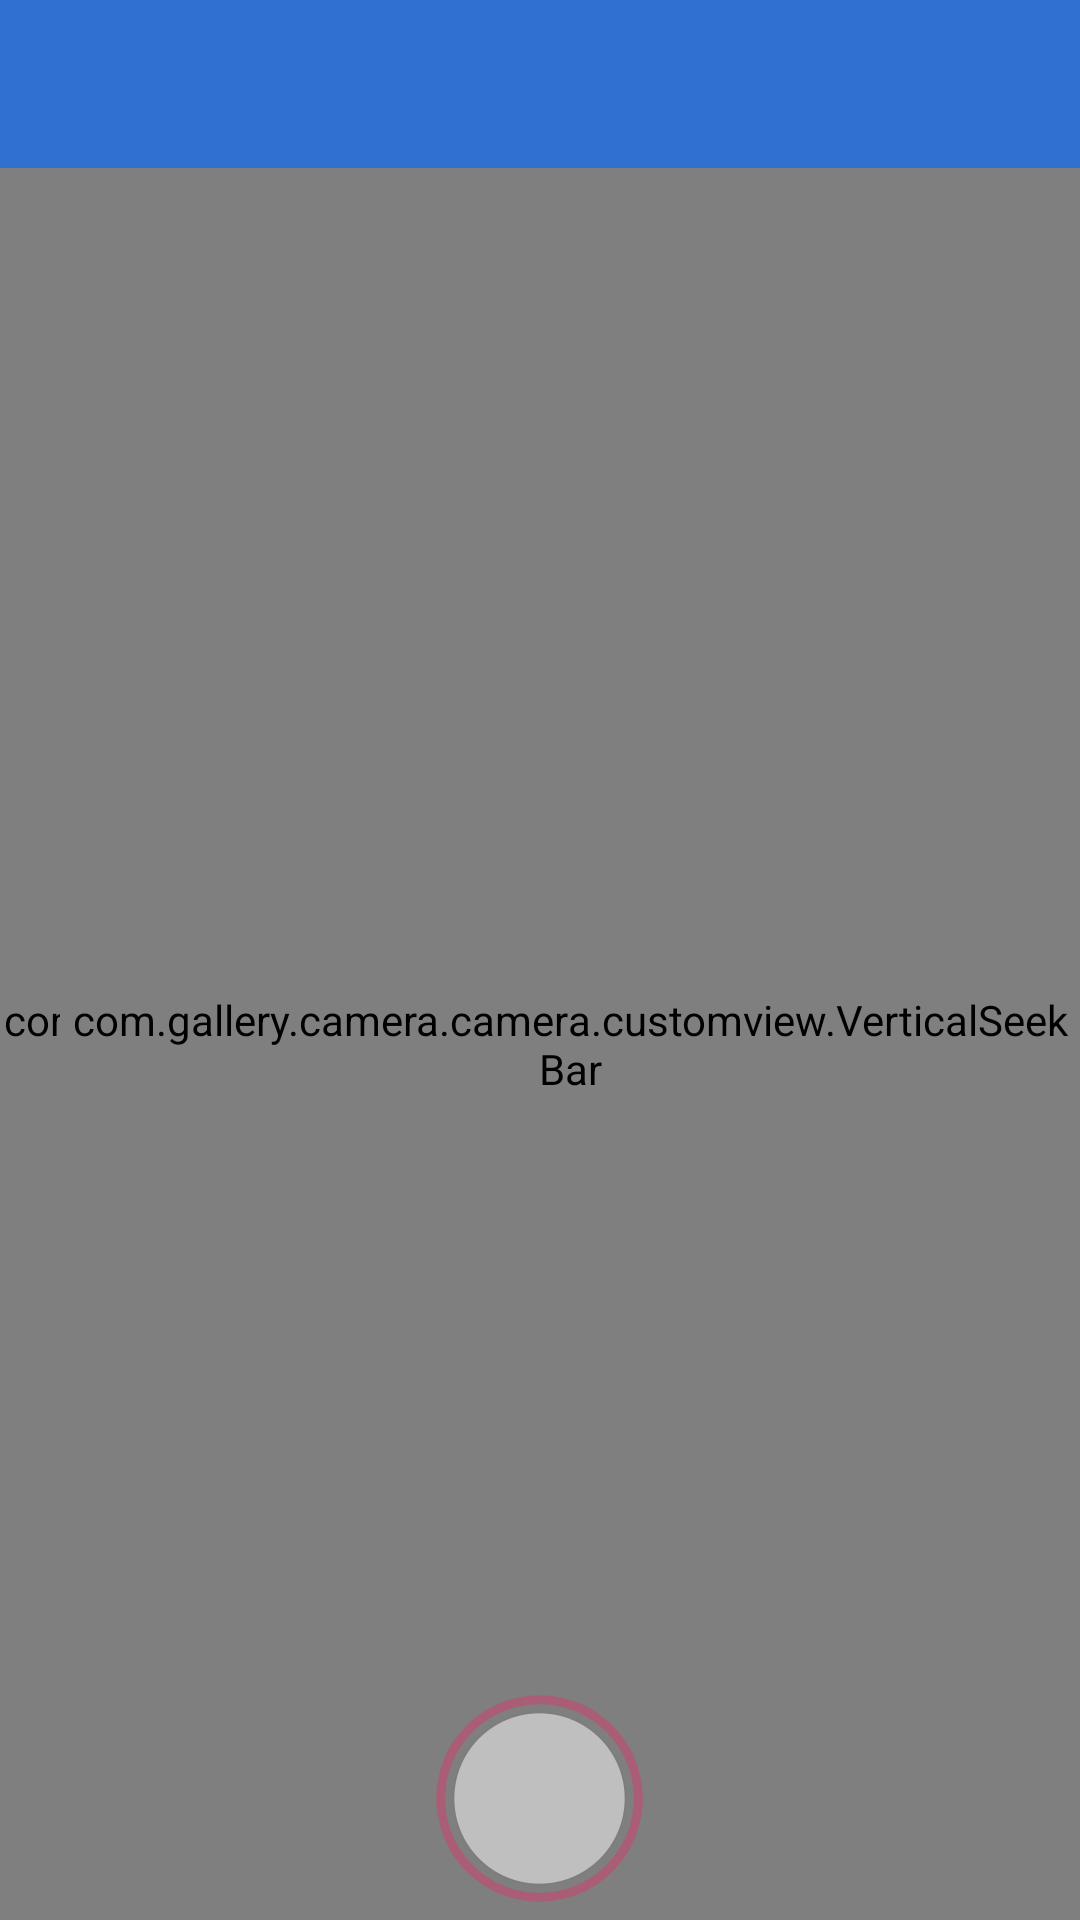

Write the Android layout XML for this screen, with the resource values it uses.
<!-- AndroidManifest.xml: application theme AppTheme.cjs -->
<!-- res/layout/activity_camera.xml -->
<?xml version="1.0" encoding="utf-8"?>
<RelativeLayout
    xmlns:android="http://schemas.android.com/apk/res/android"
    xmlns:tools="http://schemas.android.com/tools"
    android:layout_width="match_parent"
    android:layout_height="match_parent"
    tools:context="com.gallery.camera.camera.ui.CameraActivity">

    <include
        android:id="@+id/toolbar"
        layout="@layout/toolbar_layout"/>

    <RelativeLayout
        android:layout_width="match_parent"
        android:layout_height="match_parent"
        android:layout_below="@id/toolbar">

        <com.gallery.camera.camera.customview.AutoFitTextureView
            android:id="@+id/auto_texture"
            android:layout_width="match_parent"
            android:layout_height="match_parent"/>

        <ImageView
            android:id="@+id/cover_img"
            android:layout_width="match_parent"
            android:layout_height="match_parent"
            android:scaleType="centerCrop"/>

        <com.gallery.camera.camera.customview.VerticalSeekBar
            android:id="@+id/seek"
            android:layout_width="wrap_content"
            android:layout_height="300dp"
            android:layout_centerVertical="true"
            android:layout_marginLeft="20dp"
            android:max="100"/>

        <ImageView
            android:id="@+id/img_shot"
            android:layout_width="wrap_content"
            android:layout_height="wrap_content"
            android:layout_alignParentBottom="true"
            android:layout_centerHorizontal="true"
            android:layout_marginBottom="5dp"
            android:background="@drawable/bt_selector"/>
    </RelativeLayout>
</RelativeLayout>
<!-- res/layout/toolbar_layout.xml (included above) -->
<?xml version="1.0" encoding="utf-8"?>
<android.support.v7.widget.Toolbar
    xmlns:android="http://schemas.android.com/apk/res/android"
    android:layout_width="match_parent"
    android:layout_height="wrap_content"
    xmlns:app="http://schemas.android.com/apk/res-auto"
    android:background="?attr/colorPrimary"
    android:minHeight="?attr/actionBarSize"
    android:fitsSystemWindows="true"
    android:clipToPadding="true"
    android:id="@+id/toolbar"
    app:layout_scrollFlags="scroll|enterAlways"
    app:popupTheme="@style/Theme.AppCompat.Light"/>
<!-- resources referenced by this layout -->
<resources>
  <!-- drawable bt_selector (drawable) -->
  <?xml version="1.0" encoding="utf-8"?>
  <selector xmlns:android="http://schemas.android.com/apk/res/android">
      <item android:drawable="@mipmap/btn_camera_capture_n" android:state_focused="true"/>
      <item android:drawable="@mipmap/btn_camera_capture_n" android:state_pressed="true"/>
      <item android:drawable="@mipmap/btn_camera_capture_p"/>
  </selector>
  <style name="AppTheme.cjs" parent="Theme.AppCompat.Light.NoActionBar">
          <item name="colorPrimary">@color/colorPrimary</item>
          <item name="colorPrimaryDark">@color/colorPrimary</item>
      </style>
  <color name="colorPrimary">#3070cf</color>
</resources>
